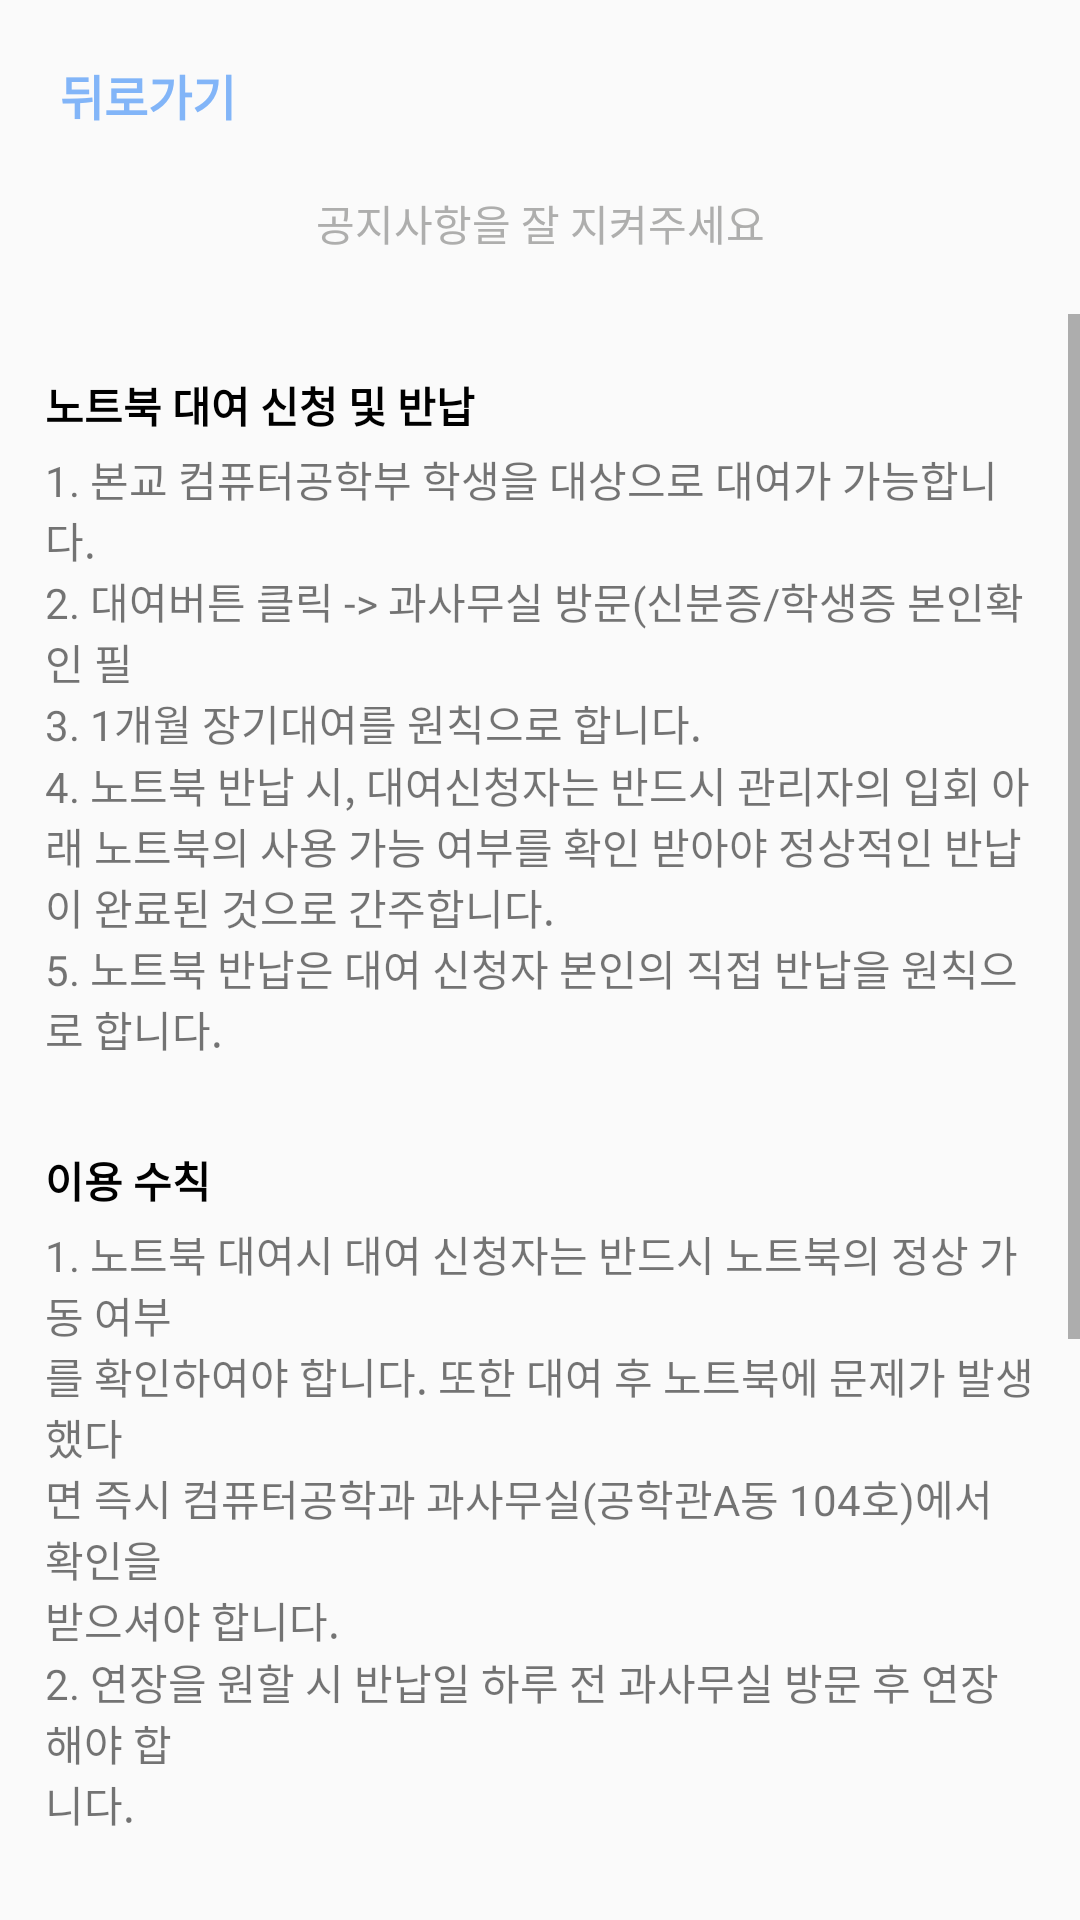

Reconstruct the res/layout file that produces this screen, plus the resources it refers to.
<!-- AndroidManifest.xml: application theme Theme.HansungRentSystem_Android -->
<!-- res/layout/activity_noti.xml -->
<?xml version="1.0" encoding="utf-8"?>
<androidx.constraintlayout.widget.ConstraintLayout xmlns:android="http://schemas.android.com/apk/res/android"
    xmlns:app="http://schemas.android.com/apk/res-auto"
    xmlns:tools="http://schemas.android.com/tools"
    android:layout_width="match_parent"
    android:layout_height="match_parent">


    <TextView
        android:id="@+id/Noti_backBtn"
        android:layout_width="wrap_content"
        android:layout_height="wrap_content"
        android:layout_marginStart="20dp"
        android:layout_marginTop="20dp"
        android:text="뒤로가기"
        android:textColor="#82b5f8"
        android:textSize="16sp"
        android:textStyle="bold"
        app:layout_constraintStart_toStartOf="parent"
        app:layout_constraintTop_toTopOf="parent" />

    <TextView
        android:id="@+id/textView2"
        android:layout_width="wrap_content"
        android:layout_height="wrap_content"
        android:layout_marginTop="64dp"
        android:text="공지사항을 잘 지켜주세요"
        android:textColor="#aeaead"
        app:layout_constraintEnd_toEndOf="parent"
        app:layout_constraintStart_toStartOf="parent"
        app:layout_constraintTop_toTopOf="parent" />

    <ScrollView
        android:layout_width="0dp"
        android:layout_height="0dp"
        android:layout_marginTop="20dp"
        app:layout_constraintBottom_toBottomOf="parent"
        app:layout_constraintEnd_toEndOf="parent"
        app:layout_constraintHorizontal_bias="0.0"
        app:layout_constraintStart_toStartOf="parent"
        app:layout_constraintTop_toBottomOf="@+id/textView2"
        app:layout_constraintVertical_bias="1.0">

        <LinearLayout
            android:layout_width="match_parent"
            android:layout_height="wrap_content"
            android:layout_marginStart="15dp"
            android:layout_marginEnd="15dp"
            android:orientation="vertical">

            <TextView
                android:id="@+id/textView3"
                android:layout_width="wrap_content"
                android:layout_height="wrap_content"
                android:layout_marginTop="20dp"
                android:text="노트북 대여 신청 및 반납"
                android:textColor="#000000"
                android:textStyle="bold" />

            <TextView
                android:id="@+id/textView5"
                android:layout_width="wrap_content"
                android:layout_height="wrap_content"
                android:layout_marginTop="4dp"
                android:text="1. 본교 컴퓨터공학부 학생을 대상으로 대여가 가능합니다." />

            <TextView
                android:id="@+id/textView6"
                android:layout_width="wrap_content"
                android:layout_height="wrap_content"
                android:text="2. 대여버튼 클릭 -> 과사무실 방문(신분증/학생증 본인확인 필" />

            <TextView
                android:id="@+id/textView11"
                android:layout_width="wrap_content"
                android:layout_height="wrap_content"
                android:text="3. 1개월 장기대여를 원칙으로 합니다." />

            <TextView
                android:id="@+id/textView12"
                android:layout_width="wrap_content"
                android:layout_height="wrap_content"
                android:text="4. 노트북 반납 시, 대여신청자는 반드시 관리자의 입회 아래 노트북의 사용 가능 여부를 확인 받아야 정상적인 반납이 완료된 것으로 간주합니다." />

            <TextView
                android:id="@+id/textView15"
                android:layout_width="wrap_content"
                android:layout_height="wrap_content"
                android:text="5. 노트북 반납은 대여 신청자 본인의 직접 반납을 원칙으로 합니다." />

            <TextView
                android:id="@+id/textView17"
                android:layout_width="wrap_content"
                android:layout_height="wrap_content"
                android:layout_marginTop="30dp"
                android:text="이용 수칙"
                android:textColor="#000000"
                android:textStyle="bold" />

            <TextView
                android:id="@+id/textView18"
                android:layout_width="wrap_content"
                android:layout_height="wrap_content"
                android:layout_marginTop="4dp"
                android:text="1. 노트북 대여시 대여 신청자는 반드시 노트북의 정상 가동 여부" />

            <TextView
                android:id="@+id/textView19"
                android:layout_width="wrap_content"
                android:layout_height="wrap_content"
                android:text="를 확인하여야 합니다. 또한 대여 후 노트북에 문제가 발생 했다" />

            <TextView
                android:id="@+id/textView20"
                android:layout_width="wrap_content"
                android:layout_height="wrap_content"
                android:text="면 즉시 컴퓨터공학과 과사무실(공학관A동 104호)에서 확인을" />

            <TextView
                android:id="@+id/textView21"
                android:layout_width="wrap_content"
                android:layout_height="wrap_content"
                android:text="받으셔야 합니다." />

            <TextView
                android:id="@+id/textView22"
                android:layout_width="wrap_content"
                android:layout_height="wrap_content"
                android:text="2. 연장을 원할 시 반납일 하루 전 과사무실 방문 후 연장해야 합" />

            <TextView
                android:id="@+id/textView23"
                android:layout_width="wrap_content"
                android:layout_height="wrap_content"
                android:text="니다." />

            <TextView
                android:id="@+id/textView24"
                android:layout_width="wrap_content"
                android:layout_height="wrap_content"
                android:layout_marginTop="28dp"
                android:text="경고문"
                android:textColor="#000000"
                android:textStyle="bold" />

            <TextView
                android:id="@+id/textView27"
                android:layout_width="wrap_content"
                android:layout_height="wrap_content"
                android:layout_marginTop="4dp"
                android:text="1. 대여받은 노트북은 반드시 기한 내에 반납하여야 하며 미반납의" />

            <TextView
                android:id="@+id/textView28"
                android:layout_width="wrap_content"
                android:layout_height="wrap_content"
                android:text="경우 정상적인 반납이 이루어질 때까지 불이익을 감수해야 함을" />

            <TextView
                android:id="@+id/textView29"
                android:layout_width="wrap_content"
                android:layout_height="wrap_content"
                android:text="안내드립니다." />

            <TextView
                android:id="@+id/textView30"
                android:layout_width="wrap_content"
                android:layout_height="wrap_content"
                android:text="2. 경고사항" />

            <TextView
                android:id="@+id/textView31"
                android:layout_width="wrap_content"
                android:layout_height="wrap_content"
                android:text="- 대리반납" />

            <TextView
                android:id="@+id/textView32"
                android:layout_width="wrap_content"
                android:layout_height="wrap_content"
                android:text="- 대여시간 이후 반납" />

            <TextView
                android:id="@+id/textView33"
                android:layout_width="wrap_content"
                android:layout_height="wrap_content"
                android:text="- 노트북 전원을 끄지 않은 상태로 반납" />

            <TextView
                android:id="@+id/textView34"
                android:layout_width="wrap_content"
                android:layout_height="wrap_content"
                android:layout_marginTop="30dp"
                android:text="전화번호 / 수령 장소"
                android:textColor="#000000"
                android:textStyle="bold" />

            <TextView
                android:id="@+id/textView35"
                android:layout_width="wrap_content"
                android:layout_height="wrap_content"
                android:layout_marginTop="4dp"
                android:text="한성대학교 공학관 A동 104호" />

            <TextView
                android:id="@+id/textView36"
                android:layout_width="wrap_content"
                android:layout_height="wrap_content"
                android:text="02-760-4137,4438,5772" />
        </LinearLayout>
    </ScrollView>

</androidx.constraintlayout.widget.ConstraintLayout>
<!-- resources referenced by this layout -->
<resources>
  <style name="Theme.HansungRentSystem_Android" parent="Theme.AppCompat.Light">
          
          <item name="colorPrimary">@color/purple_500</item>
          <item name="windowNoTitle">true</item>
          <item name="colorPrimaryVariant">@color/purple_700</item>
          <item name="colorOnPrimary">@color/white</item>
          
          <item name="colorSecondary">@color/teal_200</item>
          <item name="colorSecondaryVariant">@color/teal_700</item>
          <item name="colorOnSecondary">@color/black</item>
          
          <item name="android:statusBarColor" tools:targetApi="l">?attr/colorPrimaryVariant</item>
          
      </style>
  <!-- not gathered from this repository: default colours our renderer supplied (Android Studio template values) -->
  <color name="purple_500">#FF6200EE</color>
  <color name="purple_700">#FF3700B3</color>
  <color name="teal_200">#FF03DAC5</color>
  <color name="teal_700">#FF018786</color>
  <color name="black">#FF000000</color>
  <color name="white">#FFFFFFFF</color>
</resources>
